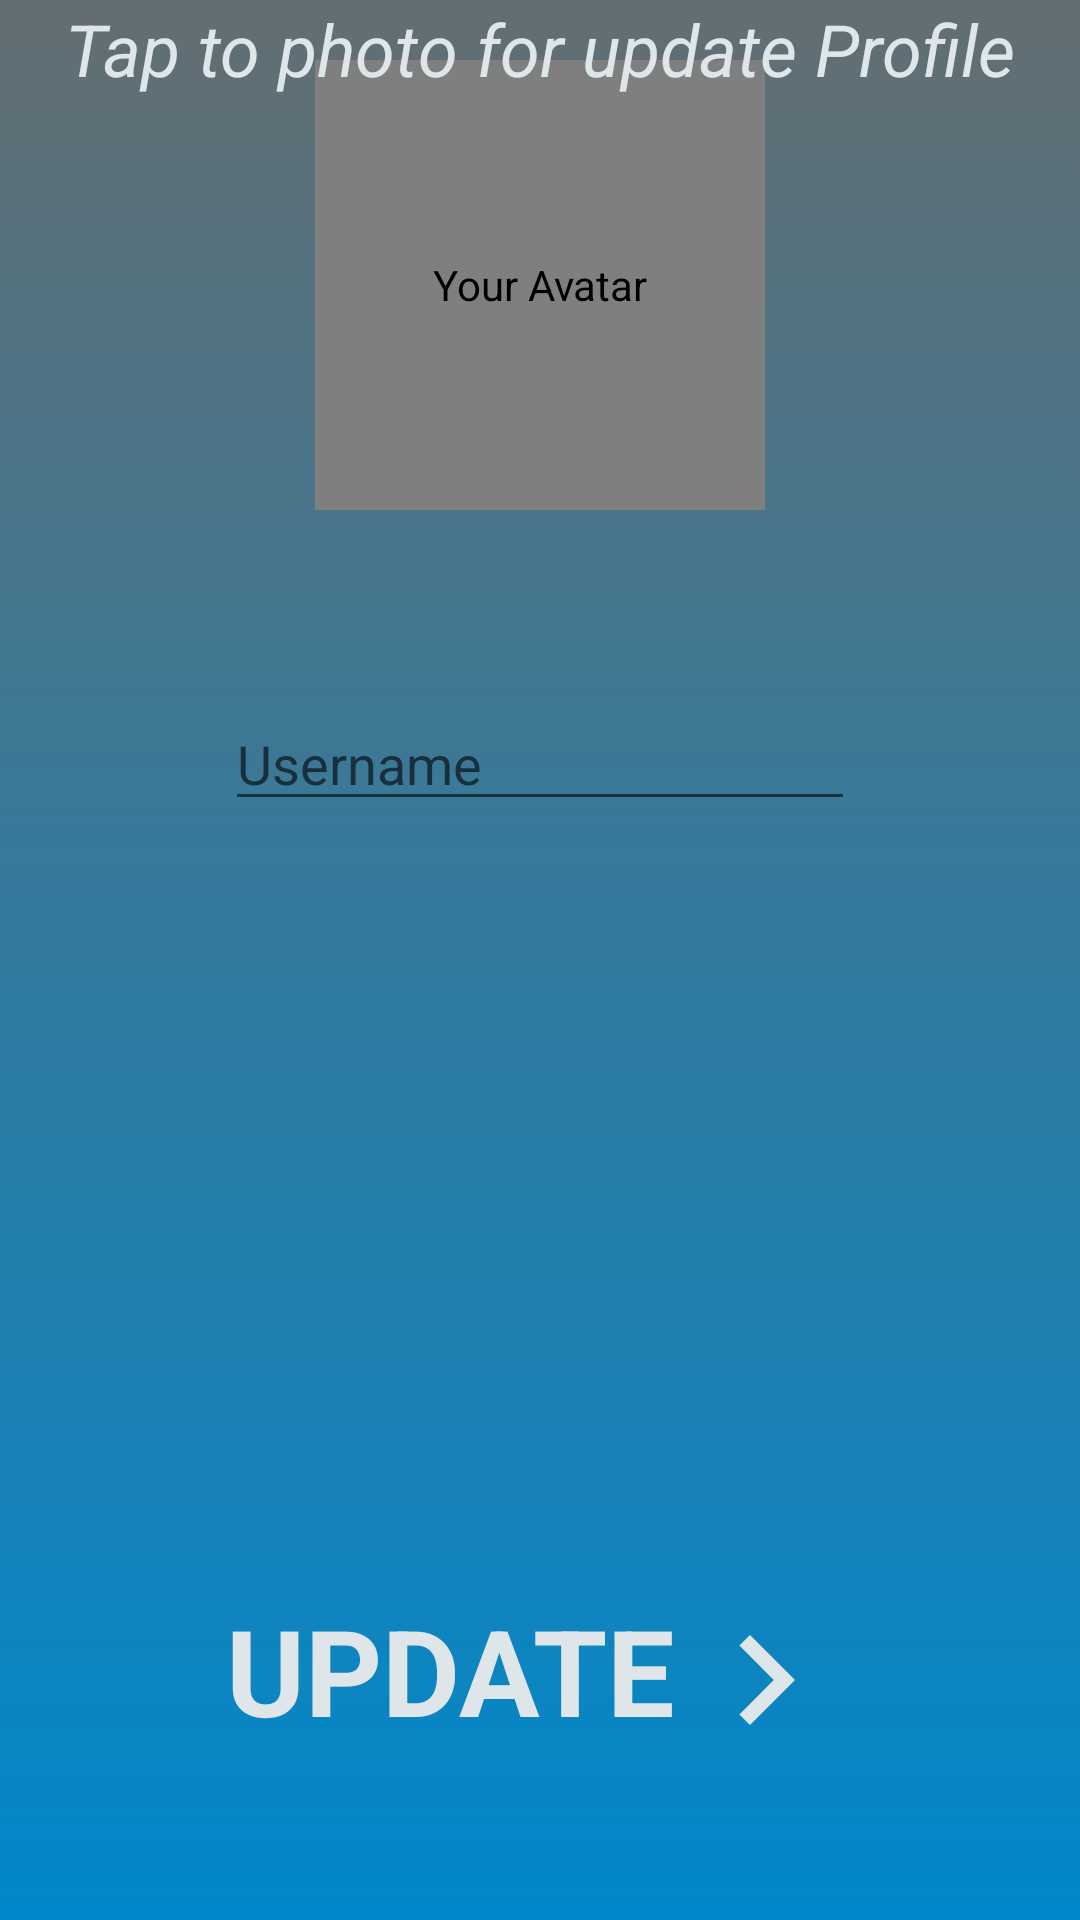

Layout XML and referenced resources for this Android screen:
<!-- AndroidManifest.xml: activity theme ThemeMain.PoorChatFireBase -->
<!-- res/layout/activity_profile.xml -->
<?xml version="1.0" encoding="utf-8"?>
<androidx.constraintlayout.widget.ConstraintLayout xmlns:android="http://schemas.android.com/apk/res/android"
    xmlns:app="http://schemas.android.com/apk/res-auto"
    xmlns:tools="http://schemas.android.com/tools"
    android:layout_width="match_parent"
    android:layout_height="match_parent"
    android:background="@drawable/background_main_color"
    tools:context=".ProfileActivity">

    <de.hdodenhof.circleimageview.CircleImageView
        android:id="@+id/imageViewCircleUserProfile"
        android:layout_width="150dp"
        android:layout_height="150dp"
        android:layout_marginTop="20dp"
        android:background="@drawable/user"
        android:contentDescription="Your Avatar"
        app:layout_constraintEnd_toEndOf="parent"
        app:layout_constraintHorizontal_bias="0.5"
        app:layout_constraintStart_toStartOf="parent"
        app:layout_constraintTop_toTopOf="parent" />

    <TextView
        android:id="@+id/textView"
        android:layout_width="wrap_content"
        android:layout_height="wrap_content"
        android:layout_marginTop="20dp"
        android:text="Tap to photo for update Profile"
        android:textColor="@color/mainLightGrey"
        android:textSize="24sp"
        android:textStyle="italic"
        app:layout_constraintEnd_toEndOf="parent"
        app:layout_constraintHorizontal_bias="0.5"
        app:layout_constraintStart_toStartOf="parent"
        app:layout_constraintTop_toBottomOf="@+id/imageViewCircleUser" />

    <EditText
        android:id="@+id/editTextUsernameProfileUpdate"
        android:layout_width="wrap_content"
        android:layout_height="wrap_content"
        android:layout_marginTop="200dp"
        android:ems="10"
        android:hint="Username"
        android:inputType="textPersonName"
        app:layout_constraintEnd_toEndOf="parent"
        app:layout_constraintStart_toStartOf="parent"
        app:layout_constraintTop_toBottomOf="@+id/textView" />

    <LinearLayout
        android:id="@+id/linearLayoutUpdateProfile"
        android:layout_width="wrap_content"
        android:layout_height="wrap_content"
        android:layout_marginStart="100dp"
        android:layout_marginEnd="100dp"
        android:layout_marginBottom="50dp"
        android:clickable="true"
        android:focusable="true"
        android:orientation="horizontal"
        app:layout_constraintBottom_toBottomOf="parent"
        app:layout_constraintEnd_toEndOf="parent"
        app:layout_constraintStart_toStartOf="parent">

        <TextView
            android:layout_width="wrap_content"
            android:layout_height="match_parent"
            android:layout_gravity="center_horizontal"
            android:gravity="center_horizontal"
            android:text="Update"
            android:textAllCaps="true"
            android:textColor="@color/mainLightGrey"
            android:textSize="40sp"
            android:textStyle="bold" />

        <ImageView
            android:layout_width="60dp"
            android:layout_height="60dp"
            android:layout_gravity="center_horizontal"
            android:contentDescription="@string/next"
            android:gravity="center_horizontal"
            android:src="@drawable/ic_baseline_navigate_next_24" />

    </LinearLayout>

</androidx.constraintlayout.widget.ConstraintLayout>
<!-- resources referenced by this layout -->
<resources>
  <color name="mainLightGrey">#dfe6e9</color>
  <!-- drawable background_main_color (drawable) -->
  <?xml version="1.0" encoding="utf-8"?>
  <shape xmlns:android="http://schemas.android.com/apk/res/android">
  
      <gradient
          android:angle="90"
          android:startColor="@color/mainColor"
          android:endColor="@color/mainDarkGrey"
          android:type="linear"/>
  
  </shape>
  <!-- drawable ic_baseline_navigate_next_24 (drawable) -->
  <vector android:height="24dp" android:tint="#DFE6E9"
      android:viewportHeight="24" android:viewportWidth="24"
      android:width="24dp" xmlns:android="http://schemas.android.com/apk/res/android">
      <path android:fillColor="@android:color/white" android:pathData="M10,6L8.59,7.41 13.17,12l-4.58,4.59L10,18l6,-6z"/>
  </vector>
  <string name="next">next</string>
  <style name="ThemeMain.PoorChatFireBase" parent="Theme.MaterialComponents.DayNight.DarkActionBar">
          
          <item name="colorPrimary">@color/mainColor</item>
          <item name="colorPrimaryVariant">@color/black</item>
          <item name="colorOnPrimary">@color/mainColor</item>
          
          <item name="colorSecondary">@color/teal_200</item>
          <item name="colorSecondaryVariant">@color/teal_200</item>
          <item name="colorOnSecondary">@color/mainColor</item>
          
          <item name="android:statusBarColor" tools:targetApi="l">?attr/colorPrimaryVariant</item>
          
      </style>
  <color name="mainColor">#0088CC</color>
  <color name="mainDarkGrey">#636e72</color>
  <color name="black">#FF000000</color>
  <color name="teal_200">#FF03DAC5</color>
</resources>
